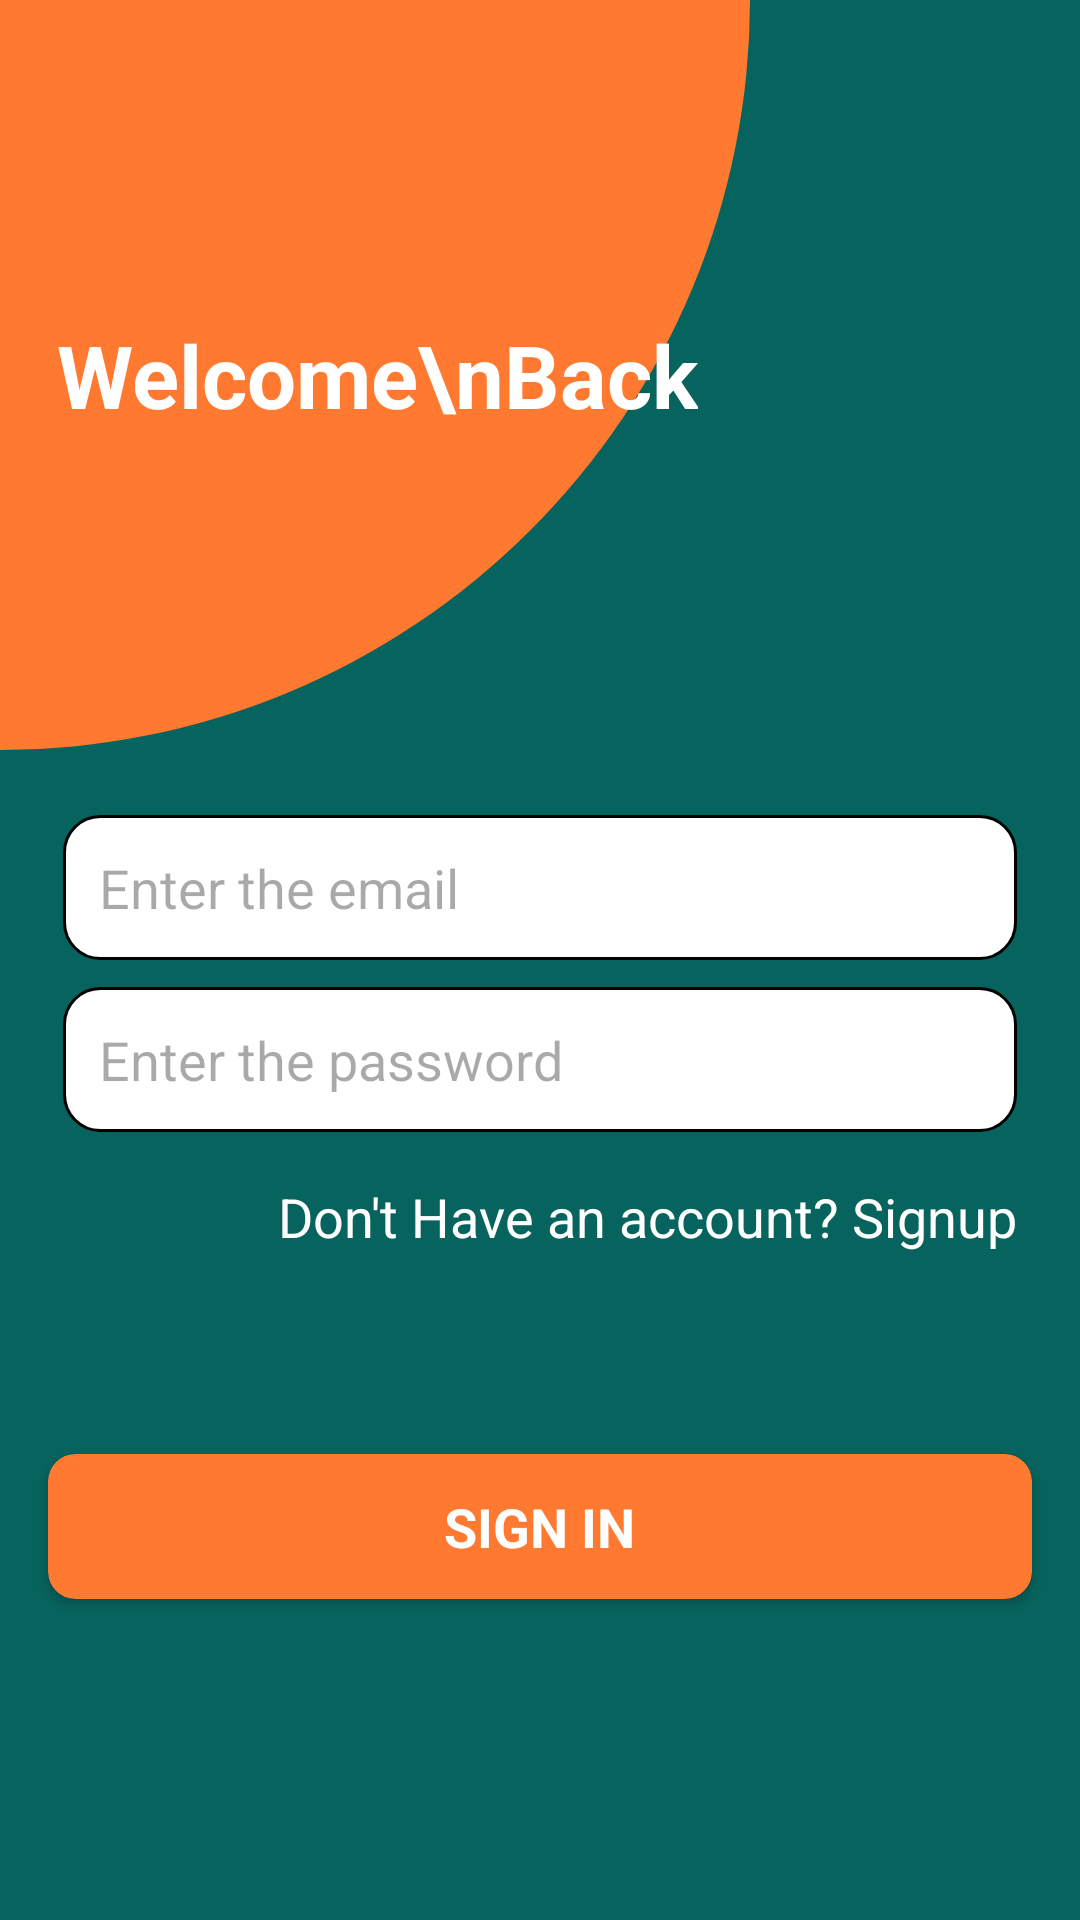

Layout XML and referenced resources for this Android screen:
<!-- AndroidManifest.xml: application theme Theme.TaskConnect -->
<!-- res/layout/activity_login.xml -->
<?xml version="1.0" encoding="utf-8"?>
<androidx.constraintlayout.widget.ConstraintLayout xmlns:android="http://schemas.android.com/apk/res/android"
    xmlns:app="http://schemas.android.com/apk/res-auto"
    xmlns:tools="http://schemas.android.com/tools"
    android:layout_width="match_parent"
    android:layout_height="match_parent"
    android:background="#07635D"
    tools:context=".authentication.LoginActivity">


    <View
        android:id="@+id/view"
        android:layout_width="250dp"
        android:layout_height="250dp"
        app:layout_constraintStart_toStartOf="parent"
        app:layout_constraintTop_toTopOf="parent"
        android:background="@drawable/right_rounded"/>



    <TextView
        android:id="@+id/txt_login"
        android:layout_width="wrap_content"
        android:layout_height="wrap_content"
        app:layout_constraintTop_toTopOf="@id/view"
        app:layout_constraintStart_toStartOf="parent"
        app:layout_constraintBottom_toBottomOf="@id/view"
        android:layout_margin="19dp"
        android:textSize="29sp"
        android:textColor="@color/white"
        android:textStyle="bold"
        android:text="Welcome\nBack"/>











    <LinearLayout
        android:id="@+id/ll2"
        android:layout_width="match_parent"
        android:layout_height="wrap_content"
        app:layout_constraintStart_toStartOf="parent"
        app:layout_constraintEnd_toEndOf="parent"
        android:layout_margin="9dp"
        app:layout_constraintTop_toTopOf="parent"
        app:layout_constraintBottom_toBottomOf="parent"
        android:orientation="vertical">



        <EditText
            android:id="@+id/email"
            android:layout_width="match_parent"
            android:layout_height="wrap_content"
            android:layout_marginHorizontal="12dp"
            android:background="@drawable/et_rounded"
            android:layout_marginTop="9dp"
            android:padding="12dp"
            android:hint="Enter the email" />

        <EditText
            android:id="@+id/password"
            android:layout_width="match_parent"
            android:layout_height="wrap_content"
            android:layout_marginHorizontal="12dp"
            android:background="@drawable/et_rounded"
            android:layout_marginTop="9dp"
            android:padding="12dp"
            android:hint="Enter the password" />


    </LinearLayout>

    <TextView
        android:id="@+id/go_to_signup"
        android:layout_width="wrap_content"
        android:layout_height="wrap_content"
        app:layout_constraintTop_toBottomOf="@id/ll2"
        app:layout_constraintEnd_toEndOf="@id/ll2"
        android:text="Don't Have an account? Signup"
        android:textColor="@color/white"
        android:layout_marginEnd="12dp"
        android:textSize="18sp"
        android:layout_marginTop="16dp"/>

    <androidx.cardview.widget.CardView
        android:id="@+id/btn_sign_in"
        android:layout_width="match_parent"
        android:layout_height="wrap_content"
        app:layout_constraintTop_toBottomOf="@id/ll2"
        app:layout_constraintStart_toStartOf="parent"
        app:layout_constraintEnd_toEndOf="parent"
        app:layout_constraintBottom_toBottomOf="parent"
        android:layout_marginHorizontal="16dp"
        app:cardCornerRadius="9dp"
        app:cardBackgroundColor="@color/red">

        <TextView
            android:layout_width="wrap_content"
            android:layout_height="wrap_content"
            android:text="SIGN IN"
            android:textColor="@color/white"
            android:layout_gravity="center"
            android:textSize="18sp"
            android:textStyle="bold"
            android:layout_margin="12dp"/>



    </androidx.cardview.widget.CardView>


</androidx.constraintlayout.widget.ConstraintLayout>
<!-- resources referenced by this layout -->
<resources>
  <color name="black">#FF000000</color>
  <color name="red">#FF7A30</color>
  <color name="white">#FFFFFFFF</color>
  <!-- drawable et_rounded (drawable) -->
  <?xml version="1.0" encoding="utf-8"?>
  <shape xmlns:android="http://schemas.android.com/apk/res/android"
      android:shape="rectangle">
  
      <solid android:color="@color/white"/>
  
      <corners android:radius="12dp"/>
  
  
      <stroke android:color="@color/black"
          android:width="1dp"/>
  
  
  </shape>
  <!-- drawable right_rounded (drawable) -->
  <?xml version="1.0" encoding="utf-8"?>
  <shape xmlns:android="http://schemas.android.com/apk/res/android"
      android:shape="rectangle">
  
      <solid android:color="@color/red"/>
  
      <corners android:bottomRightRadius="600dp"/>
  
  
  
  
  
  </shape>
  <style name="Theme.TaskConnect" parent="Base.Theme.TaskConnect" />
  <style name="Base.Theme.TaskConnect" parent="Theme.Material3.DayNight.NoActionBar">
          
           <item name="colorPrimary">@color/light_blue</item>
      </style>
  <color name="light_blue">#039BE5</color>
</resources>
